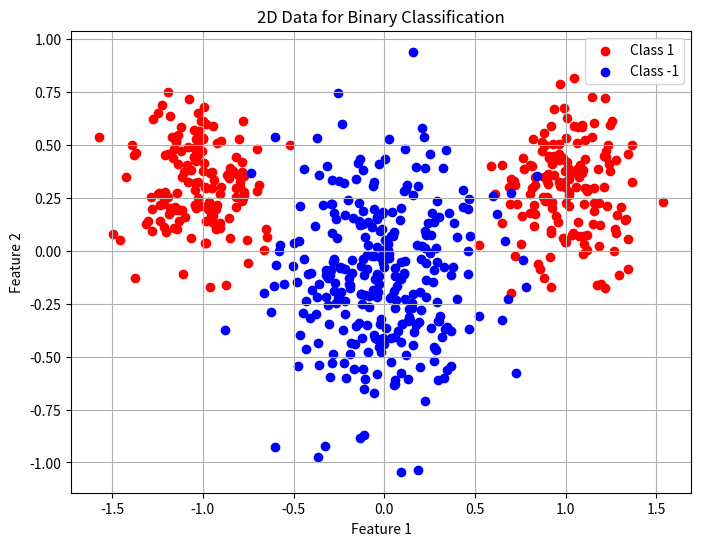
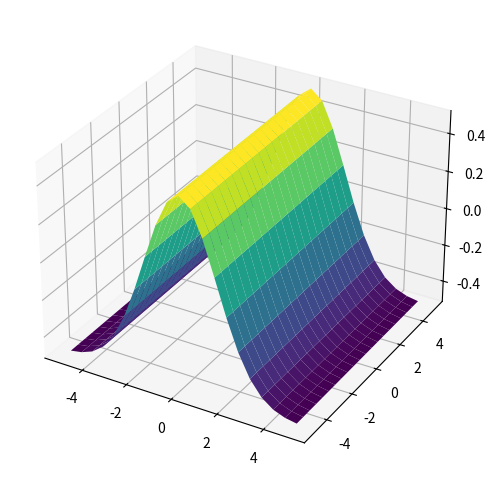

The script that saved these images, in order:
import numpy as np
import matplotlib.pyplot as plt 


def generate_data(ndata=300, mA=np.array([1.0, 0.3]), sigmaA=0.2, mB=np.array([0.0, -0.1]), sigmaB=0.3):
    """
    Generate synthetic data for two classes (classA and classB).

    Parameters:
    - n (int): Number of data points for each class.
    - mA (numpy.ndarray): Mean of classA in a 2-element array.
    - sigmaA (float): Standard deviation of classA.
    - mB (numpy.ndarray): Mean of classB in a 2-element array.
    - sigmaB (float): Standard deviation of classB.

    Returns:
    - classA (numpy.ndarray): Data points for classA in a 2xN array.
    - classB (numpy.ndarray): Data points for classB in a 2xN array.
    """
    # Generate data for class A
    classA_x = np.concatenate([
        np.random.randn(round(0.5 * ndata)) * sigmaA - mA[0],
        np.random.randn(round(0.5 * ndata)) * sigmaA + mA[0]
    ])
    classA_y = np.random.randn(ndata) * sigmaA + mA[1]
    classA = np.vstack((classA_x, classA_y)).T  # Transpose to get [ndata, 2] shape

    # Generate data for class B
    classB_x = np.random.randn(ndata) * sigmaB + mB[0]
    classB_y = np.random.randn(ndata) * sigmaB + mB[1]
    classB = np.vstack((classB_x, classB_y)).T  # Transpose to get [ndata, 2] shape

    return classA, classB


def shuffle_data(classA, classB):
    """
    Shuffle and combine data samples from two classes into a single dataset.

    Parameters:
    - classA (numpy.ndarray): Data points for classA.
    - classB (numpy.ndarray): Data points for classB.

    Returns:
    - shuffled_data (numpy.ndarray): Shuffled and combined data samples.
    - shuffled_labels (numpy.ndarray): Shuffled and combined labels corresponding to the data samples.
    """
    nA = classA.shape[0]
    nB = classB.shape[0]

    data = np.vstack((classA, classB))
    labels = np.hstack((np.ones(nA), 0 * np.ones(nB))) # Class A labeled as 1, Class B as -1
    indices = np.random.permutation(data.shape[0])
    shuffled_data = data[indices,:]
    shuffled_labels = labels[indices]
    
    return shuffled_data, shuffled_labels


def visualize_data(classA, classB):
    """
    Visualize 2D data points for binary classification.

    Parameters:
    - classA (numpy.ndarray): Data points for class 1 in a 2xN array.
    - classB (numpy.ndarray): Data points for class -1 in a 2xN array.

    Returns:
    - None: Displays a scatter plot of the data points with different colors for each class.
    """
    plt.figure(figsize=(8, 6))
    # Plotting
    plt.scatter(classA[:, 0], classA[:, 1], color='red', label='Class 1')
    plt.scatter(classB[:, 0], classB[:, 1], color='blue', label='Class -1')
    plt.xlabel('Feature 1')
    plt.ylabel('Feature 2')
    plt.title('2D Data for Binary Classification')
    plt.legend()
    plt.grid(True)
    plt.show()

def approximation_data(start=-5, end=5.5, step=0.5):
    """
    Generate data for function approximation.

    This function generates x and y values for function approximation tasks. The
    generated data includes a range of x and y values spaced by the specified step.

    Parameters:
    - start (float, optional): Starting value for x and y. Default is -5.
    - end (float, optional): Ending value for x and y. Default is 5.5.
    - step (float, optional): Step size between consecutive x and y values. Default is 0.5.

    Returns:
    - tuple: A tuple containing:
        - x (numpy.ndarray): Array of x values.
        - y (numpy.ndarray): Array of  y values.
    """
    x = np.arange(start, end, step)
    y = np.arange(start, end, step)
    return x, y

def plot_approximation(X, Y, Z):
    """
    Visualize a 3D surface plot for function approximation.

    This function generates a 3D surface plot to visualize the approximation of a function
    based on the provided input data and corresponding output values.

    Parameters:
    - X (numpy.ndarray): 2D array representing the x-coordinate grid.
    - Y (numpy.ndarray): 2D array representing the y-coordinate grid.
    - Z (numpy.ndarray): 2D array representing the corresponding function values.

    Returns:
    - None: The function generates and displays the 3D surface plot.
    """
    # Creating mesh plot
    fig = plt.figure(figsize=(8, 6))
    ax = fig.add_subplot(111, projection='3d')
    ax.plot_surface(X, Y, Z, cmap='viridis')
    plt.show()



def main():
    classA, classB = generate_data()
    visualize_data(classA, classB)
    shuffled_data, shuffled_labels = shuffle_data(classA, classB)
    print(shuffled_data.shape)
    print(shuffled_labels.shape)

    x, y = approximation_data()
    # Creating meshgrid
    X, Y = np.meshgrid(x, y)
    # Calculating z values
    Z = np.exp(-X**2 * 0.1) * np.exp(-Y.T**2 * 0.1) - 0.5
    plot_approximation(X, Y, Z)



if __name__ == '__main__':
    main()